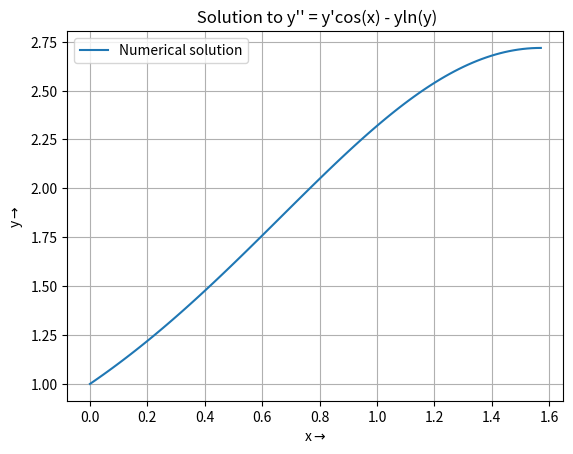

This figure's Python source:
import numpy as np
from scipy.integrate import solve_bvp
import matplotlib.pyplot as plt

def ode(x, y):
    return np.vstack((y[1], y[1] * np.cos(x) - y[0] * np.log(np.maximum(y[0], 1e-10))))

def boundary_conditions(ya, yb):
    return np.array([ya[0] - 1, yb[0] - np.exp(1)])

# To define the initial mesh
x_mesh = np.linspace(0, np.pi/2, 100)

# Initial guess for the solution
y_guess = np.zeros((2, x_mesh.size))

#To solve the BVP
sol = solve_bvp(ode, boundary_conditions, x_mesh, y_guess)

#To evaluate the solution at finer mesh for plotting
x_plot = np.linspace(0, np.pi/2, 100)
y_plot = sol.sol(x_plot)[0]

#To plot the solution
plt.figure()
plt.plot(x_plot, y_plot, label='Numerical solution')
plt.xlabel(r'x$\rightarrow$')
plt.ylabel(r'y$\rightarrow$')
plt.title(r" Solution to y'' = y'cos(x) - yln(y)")
plt.legend()
plt.grid(True)
plt.show()
